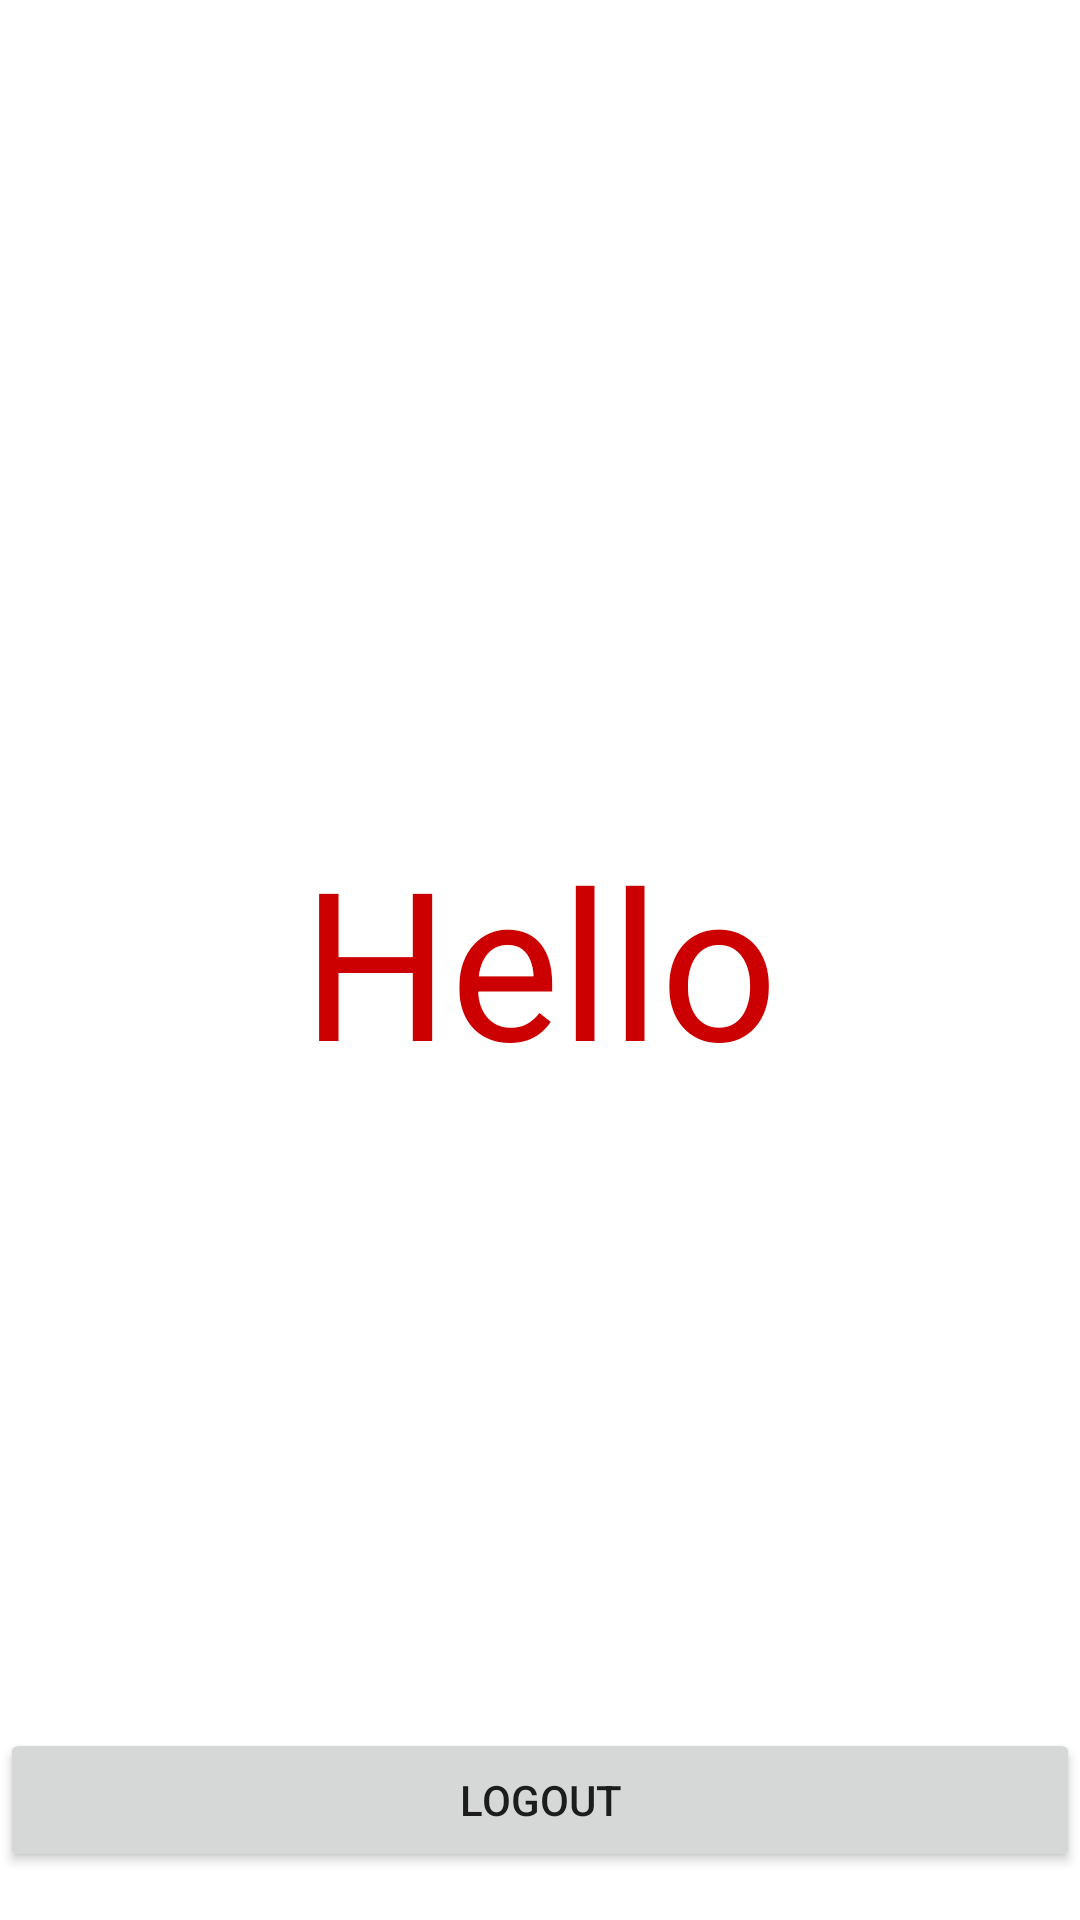

Reconstruct the res/layout file that produces this screen, plus the resources it refers to.
<!-- AndroidManifest.xml: application theme Theme.Homework5Firebase -->
<!-- res/layout/activity_person.xml -->
<?xml version="1.0" encoding="utf-8"?>
<androidx.constraintlayout.widget.ConstraintLayout xmlns:android="http://schemas.android.com/apk/res/android"
    xmlns:app="http://schemas.android.com/apk/res-auto"
    xmlns:tools="http://schemas.android.com/tools"
    android:layout_width="match_parent"
    android:layout_height="match_parent"
    tools:context=".PersonActivity">

    <TextView
        android:id="@+id/textView3"
        android:layout_width="wrap_content"
        android:layout_height="wrap_content"
        android:text="Hello"
        android:textSize="69dp"
        android:textColor="@android:color/holo_red_dark"
        app:layout_constraintBottom_toBottomOf="parent"
        app:layout_constraintEnd_toEndOf="parent"
        app:layout_constraintStart_toStartOf="parent"
        app:layout_constraintTop_toTopOf="parent" />

    <LinearLayout
        android:layout_width="match_parent"
        android:layout_height="wrap_content"
        android:layout_marginBottom="16dp"
        android:orientation="vertical"
        app:layout_constraintBottom_toBottomOf="parent">

        <Button
            android:id="@+id/buttonLogOut"
            android:layout_width="match_parent"
            android:layout_height="wrap_content"
            android:text="logout" />
    </LinearLayout>

</androidx.constraintlayout.widget.ConstraintLayout>
<!-- resources referenced by this layout -->
<resources>
  <style name="Theme.Homework5Firebase" parent="Theme.MaterialComponents.DayNight.DarkActionBar">
          
          <item name="colorPrimary">@color/purple_500</item>
          <item name="colorPrimaryVariant">@color/purple_700</item>
          <item name="colorOnPrimary">@color/white</item>
          
          <item name="colorSecondary">@color/teal_200</item>
          <item name="colorSecondaryVariant">@color/teal_700</item>
          <item name="colorOnSecondary">@color/black</item>
          
          <item name="android:statusBarColor" tools:targetApi="l">?attr/colorPrimaryVariant</item>
          
      </style>
  <!-- not gathered from this repository: default colours our renderer supplied (Android Studio template values) -->
  <color name="purple_500">#FF6200EE</color>
  <color name="purple_700">#FF3700B3</color>
  <color name="teal_200">#FF03DAC5</color>
  <color name="teal_700">#FF018786</color>
  <color name="black">#FF000000</color>
  <color name="white">#FFFFFFFF</color>
</resources>
